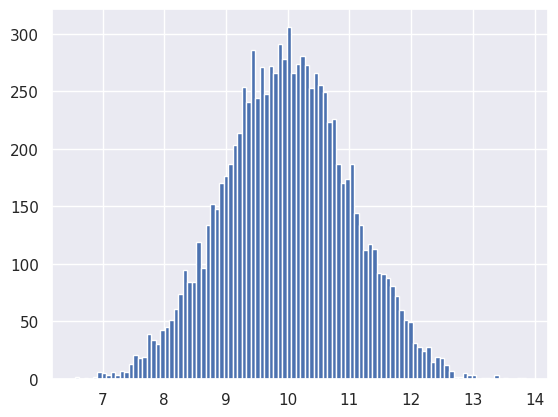

The matplotlib source for this figure: (Note: this script raises an exception after producing the figure.)

import random
import numpy as np
import matplotlib.pyplot as plt
import seaborn as sns

sns.set()

"""
# probably won't work. add to pythonpath
 import bootcamp_utils

rc={'lines.linewidth': 2, 'axes.labelsize': 18, 'axes.titlesize': 18}
sns.set(rc=rc)

# Verify random number generator.

a = np.random.random(size=100000)
x, y = bootcamp_utils.ecdf(a)

# should be a straight line
plt.plot(x[::1000], y[::1000], marker='.', linestyle='none', markersize=10)
"""

# Generate 20 random numbers on uniform interval
x = np.random.random(size=20)

# Make them coin flips
heads = x > 0.5

# Show which were heads, and count the number of heads
print(heads)
print('\nThere were', np.sum(heads), ' heads.')

""" C. elegans example """

x = np.random.random(size=36)
reversals = x <= 9/36
print(np.sum(reversals))

""" Drawing normal data """

# Set parameters
mu = 10
sigma = 1

# Draw 10000 random samples
x = np.random.normal(mu, sigma, size=10000)

# Plot a histogram of our draws
_ = plt.hist(x, bins=100)
plt.show()

# Let's test the drawing by fitting the data
print(np.mean(x))
print(np.std(x))

# Key of bases
bases = 'ATGC'

# Draw random numbers for sequence
x = np.random.randint(0, 4, 50)

# Make sequence
seq_list = [None]*50
for i, b in enumerate(x):
    seq_list[i] = bases[b]

# Join the sequence
print(''.join(seq_list))

""" If you don't want replacement. """

# has replacement. problem.
np.random.randomint(0, 96, 20) 

# two solutions
np.random.choice(np.arange(96), size=20, replace=False)
np.random.permutation(np.arange(52))



